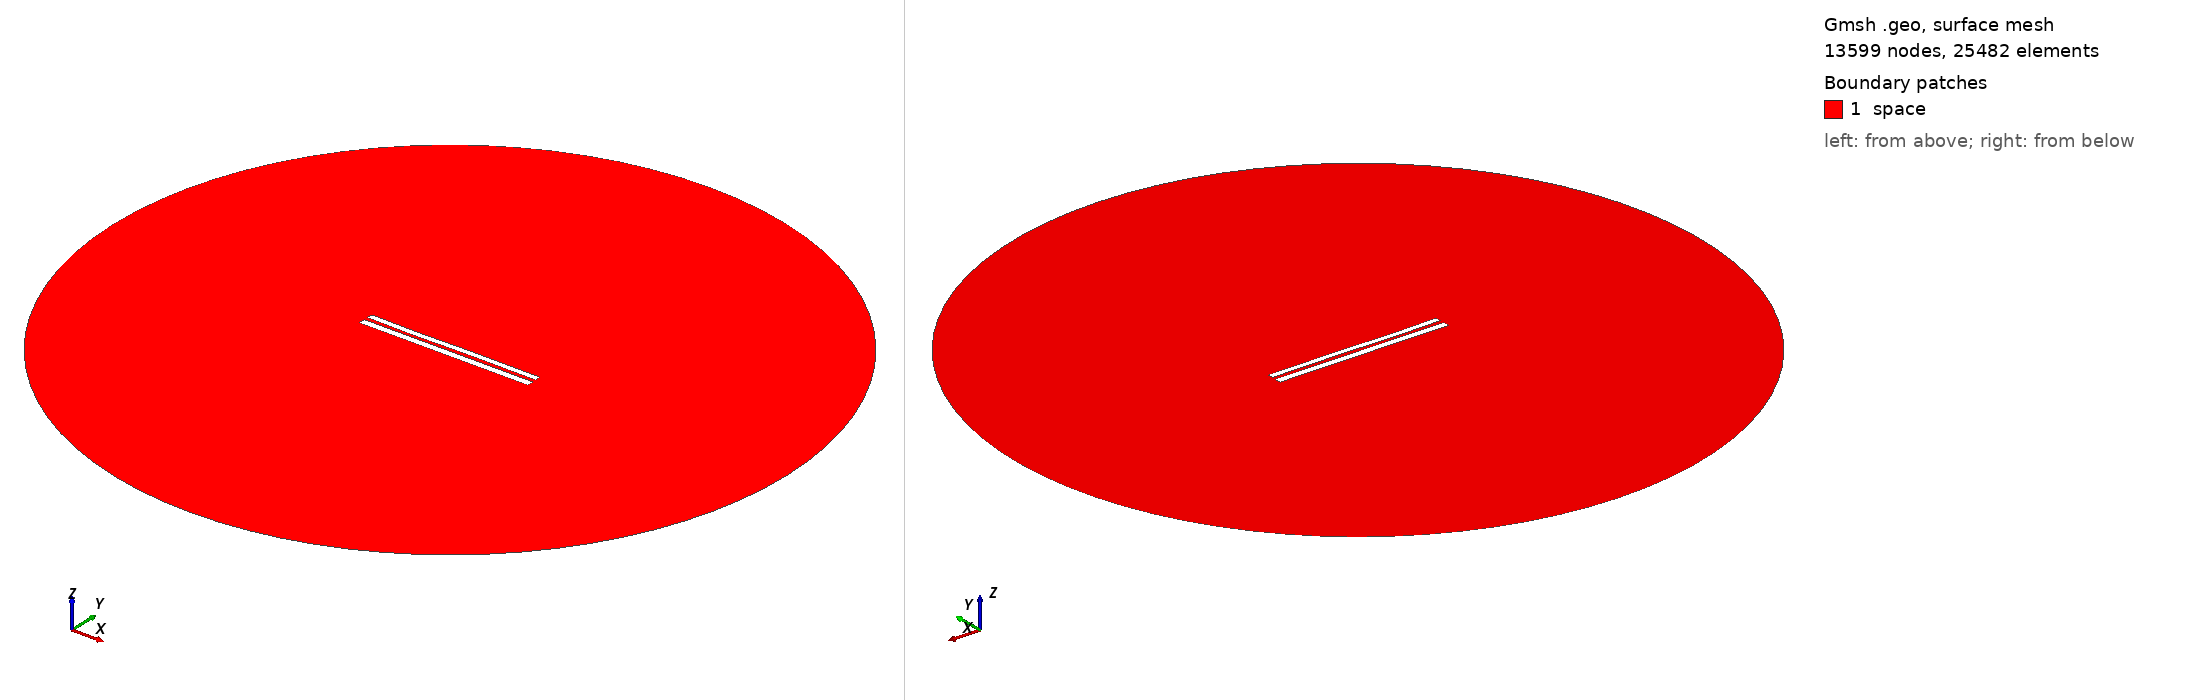

Gmsh geometry script, surface-meshed: 13599 nodes, 25482 surface elements. Boundary patches (legend numbers): 1 space. Left view from above one corner, right view from below the opposite corner. Legend entries are the model's physical surfaces. The drawing asked Gmsh for element sizes between 1% and 20% of the model's largest extent; the script's own settings can give other sizes.

=== 8277.geo (drawn) ===
//---------------------------------------
// Geometry kernel
//---------------------------------------

SetFactory("OpenCASCADE");



//---------------------------------------
// Parameters of the geometry
//---------------------------------------

// Overetch of the upper plate
overetch = 0.25;

// Distance between the plates
distance = 2.25;

// Discretization over the x axis (for the deformation)
nx = 50; 

// Length of the plate
L = 100 - overetch; 

// Number of modes
n = 4; 

// 1st mode coefficient
coeff(1) = -0.075;
beta(1) = 0.596864 * 3.1415926535 / L;

// 2nd mode coefficient
coeff(2) = -0.075;
beta(2) = 1.49418 * 3.1415926535 / L;

// 3rd mode coefficient
coeff(3) = -0.15;
beta(3) = 2.50025 * 3.1415926535 / L;

// 4th mode coefficient
coeff(4) = -0.075;
beta(4) = 3.49999 * 3.1415926535 / L;



//---------------------------------------
// Upper plate (deformed rectangle)
//---------------------------------------

// Coordiantes of the upper plate
xmin = -50;
xmax = 50 - overetch;

// Height of the upper plate
yheight = 4 - 2 * overetch;

// Indexes of the points
UpperID[] = {};
LowerID[] = {};
LeftID[] = {};
RightID[] = {};

// Point index
p = 1;

// Horizontal edges
For i In {1:nx}
    x = xmin + (i-1)*(xmax - xmin)/(nx-1);

    y_bottom = distance / 2 + overetch;
    For j In {1:n}
        C = (Cosh(beta(j)*L) + Cos(beta(j)*L)) / (Sinh(beta(j)*L) + Sin(beta(j)*L));
        y_bottom  = y_bottom + coeff(j) * (Cosh(beta(j)*(x+50)) - Cos(beta(j)*(x+50)) - C * (Sinh(beta(j)*(x+50)) - Sin(beta(j)*(x+50))));
    EndFor

    y_top = y_bottom + yheight;

    Point(p) = {x, y_top, 0, 1.0};
    UpperID[i] = p;
    p = p + 1;

    Point(p) = {x, y_bottom, 0, 1.0};
    LowerID[i] = p;
    p = p + 1;
EndFor

// Create point lists
UpperPts[] = {}; LowerPts[] = {};
For i In {1:nx}
  UpperPts[] += {UpperID[i]};
  LowerPts[] += {LowerID[i]};
EndFor

// Build splines
Spline(1) = {UpperPts[]};
Spline(2) = {LowerPts[]};
Line(3) = {LowerPts[nx-1], UpperPts[nx-1]};
Line(4) = {LowerPts[0], UpperPts[0]};

// Build the plane surface
Curve Loop(1) = {2, 3, -1, -4};
Plane Surface(1) = {1};



//---------------------------------------
// Lower plate (rectangle)
//---------------------------------------

// Vertices
Point(1001) = {-50, -1, 0, 1.0};
Point(1002) = { 50, -1, 0, 1.0};
Point(1003) = { 50,  -5, 0, 1.0};
Point(1004) = {-50,  -5, 0, 1.0};

// Edges
Line(5) = {1001, 1002};
Line(6) = {1002, 1003};
Line(7) = {1003, 1004};
Line(8) = {1004, 1001};

// Plane surface
Line Loop(2) = {5, 6, 7, 8};
Plane Surface(2) = {2}; 



//---------------------------------------
// Outer (fictious) boundary
//---------------------------------------

// Points
Point(1005) = {0, 0, 0};       // Center
Point(1006) = {200, 0, 0};     // Start point
Point(1007) = {0, 200, 0};     // 90 degrees
Point(1008) = {-200, 0, 0};    // 180 degrees
Point(1009) = {0, -200, 0};    // 270 degrees

// Circle arcs (each needs start, center, end)
Circle(9) = {1006, 1005, 1007};
Circle(10) = {1007, 1005, 1008};
Circle(11) = {1008, 1005, 1009};
Circle(12) = {1009, 1005, 1006};

// Plane surface for the entire domain
Curve Loop(3) = {9, 10, 11, 12};
Surface(3) = {3};

// Subtract the plates from the whole domain to obtain the actual domain where we want to solve the equations
BooleanDifference{ Surface{3}; Delete; }{ Surface{1}; Surface{2}; Delete; }




//---------------------------------------
// Transfinite Lines/Curves
//---------------------------------------

// Set the number of points on the boundaries
r = 7;

// Plates
Transfinite Curve {1, 2} = 50*r Using Progression 1;
Transfinite Curve {3, 4} = 2*r Using Progression 1;
Transfinite Line {5, 7} = 50*r Using Progression 1;
Transfinite Line {6, 8} = 2*r Using Progression 1;

// Outer boundary
Transfinite Line {9, 10, 11, 12} = 20 Using Progression 1;



//---------------------------------------
// Physical groups
//---------------------------------------                

// Physical curves (boundaries)
Physical Line("force_segment", 10) = {2};
Physical Line("upper_plate", 11) = {1, 3, 4};
Physical Line("lower_plate", 12) = {5, 6, 7, 8};
Physical Line("boundary", 20) = {9, 10, 11, 12};

// Physical Surfaces
Physical Surface("space", 30) = {3};



//---------------------------------------
// 6. Generate the Mesh
//---------------------------------------

// 2D mesh generation
Mesh 2;
